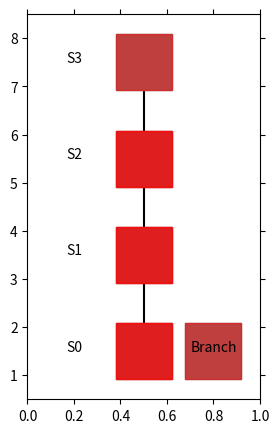

This chart was generated by the following Python code:
import matplotlib.pyplot as plt
from matplotlib import animation
import numpy as np

# エージェントの移動の様子を可視化します
# 参考URL http://louistiao.me/posts/notebooks/embedding-matplotlib-animations-in-jupyter-notebooks/


class Anim():
    # def __init__(self, STATE_HISTORY):
    def __init__(self):
        # self.state_history = [0,1,2]
        self.state_history = [[11], [10], [9], [8], [9], [10], [11], [12]]
        # self.state_history = [[0], [1], [2], [1], [0], [1], [2], [0]]
        # self.state_history = STATE_HISTORY
        # print("STATE_HISTORY:{}".format(STATE_HISTORY))
        arr = np.array(self.state_history)
        self.state_history = arr.flatten()
        print("STATE_HISTORY:{}".format(self.state_history))

        self.data_change()

        self.fig = plt.figure(figsize=(3, 5))
        self.ax = plt.gca()
        self.ims = []

        self.view_plot_text()
        self.move_history()
        self.view_anim()

    def data_change(self): # ここを別のリストに入れてみる
        for i in range(len(self.state_history)):
            if self.state_history[i] == 11:
                self.state_history[i] = 0
            elif self.state_history[i] == 12:
                self.state_history[i] = -1
            elif self.state_history[i] == 10:
                self.state_history[i] = 1
            elif self.state_history[i] == 9:
                self.state_history[i] = 2
            elif self.state_history[i] == 8:
                self.state_history[i] = 3
            print("Data Change !!")

        # return


    def view_plot_text(self):
        # 状態を示す文字S0～S8を描く
        plt.text(0.2, 1.5, 'S0', size=10, ha='center')
        plt.text(0.2, 3.5, 'S1', size=10, ha='center')
        plt.text(0.2, 5.5, 'S2', size=10, ha='center')
        plt.text(0.2, 7.5, 'S3', size=10, ha='center')
        plt.text(0.8, 1.5, 'Branch', size=10, ha='center')
        plt.plot([0.5, 0.5], [1.5, 7.5], color="black")
        # plt.plot([0.5], [1.5], marker="s", color='black', markersize=40)
        # plt.plot([0.5], [3.5], marker="s", color='black', markersize=40)
        # plt.plot([0.5], [5.5], marker="s", color='black', markersize=40)
        plt.plot([0.5], [1.5], marker="s", color='grey', markersize=40)
        plt.plot([0.5], [3.5], marker="s", color='grey', markersize=40)
        plt.plot([0.5], [5.5], marker="s", color='grey', markersize=40)
        plt.plot([0.5], [7.5], marker="s", color='grey', markersize=40)
        plt.plot([0.8], [1.5], marker="s", color='grey', markersize=40)

        # 描画範囲の設定と目盛りを消す設定
        self.ax.set_xlim(0, 1)
        self.ax.set_ylim(0.5, 8.5)
        plt.tick_params(axis='both', which='both', bottom='off', top='off',
                        labelbottom='off', right='off', left='off', labelleft='off')
        
        
    
    def move_history(self):
        line, = plt.plot([], [])
        self.ims.append([line])

        for t in range(len(self.state_history)): # フレームごとの描画内容
            
            state = self.state_history[t]  # 現在の場所を描く

            if state == -1:
                print("分岐")
                x = 0.8
                y = 1.5
                # line, = plt.plot(x, y, marker="o", color='y', markersize=20)
            else:
                x = 0.5
                y = state + (state) + 1.5

            # line, = plt.plot(x, y, marker="o", color='g', markersize=20)
            line, = plt.plot(x, y, marker="s", color='r', markersize=40, alpha = 0.5)
            self.ims.append([line])
            if t == 0:
                self.ims.append([line])



    def view_anim(self): #　初期化関数とフレームごとの描画関数を用いて動画を作成する
        self.anim = animation.ArtistAnimation(self.fig, self.ims, interval=1000, repeat = False)
        plt.show()
        return True


if __name__ == "__main__":
    Anim()